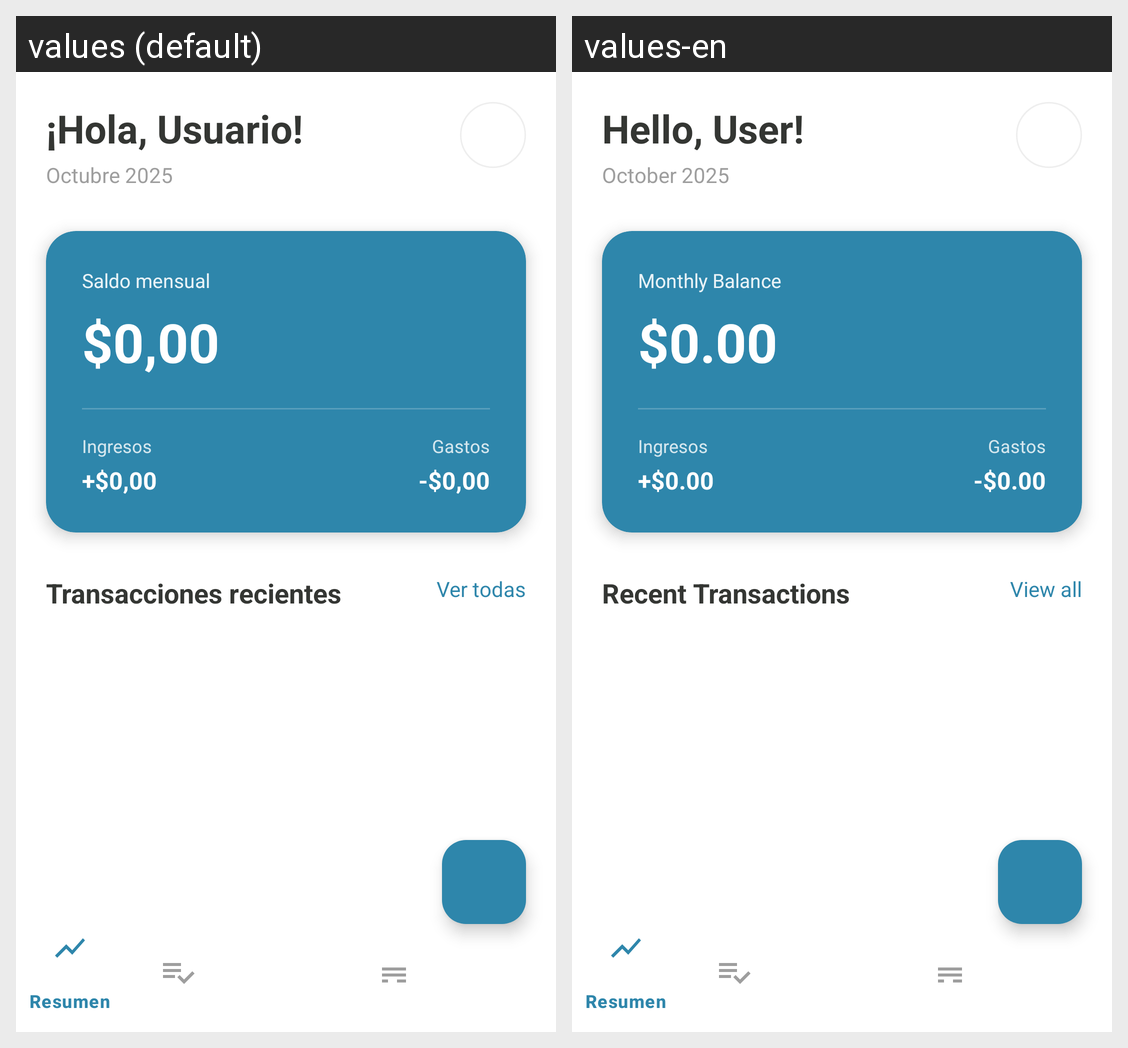

For this localized Android screen grid, give each drawn string resource with its value in every locale shown.
Android screen res/layout/activity_home.xml rendered under 2 locales, left to right: values (default), values-en. Device: Nexus 5 (rendered at 1080×1920; each locale shown at half size, 540×960, under a caption strip naming it); theme Theme.ConFin.
Strings drawn on this screen, with the default value and each locale's value (text and hints the layout hard-codes, and strings that could not be matched under every locale, appear in the picture but are not listed):

placeholder_greeting
  values: ¡Hola, Usuario!
  values-en: Hello, User!

placeholder_month_year
  values: Octubre 2025
  values-en: October 2025

saldo_mensual
  values: Saldo mensual
  values-en: Monthly Balance

placeholder_balance
  values: $0,00
  values-en: $0.00

ingresos
  values: Ingresos
  values-en: Ingresos  [not translated; the default value is used]

placeholder_income
  values: +$0,00
  values-en: +$0.00

gastos
  values: Gastos
  values-en: Gastos  [not translated; the default value is used]

placeholder_expense
  values: -$0,00
  values-en: -$0.00

transacciones_recientes
  values: Transacciones recientes
  values-en: Recent Transactions

ver_todas
  values: Ver todas
  values-en: View all
